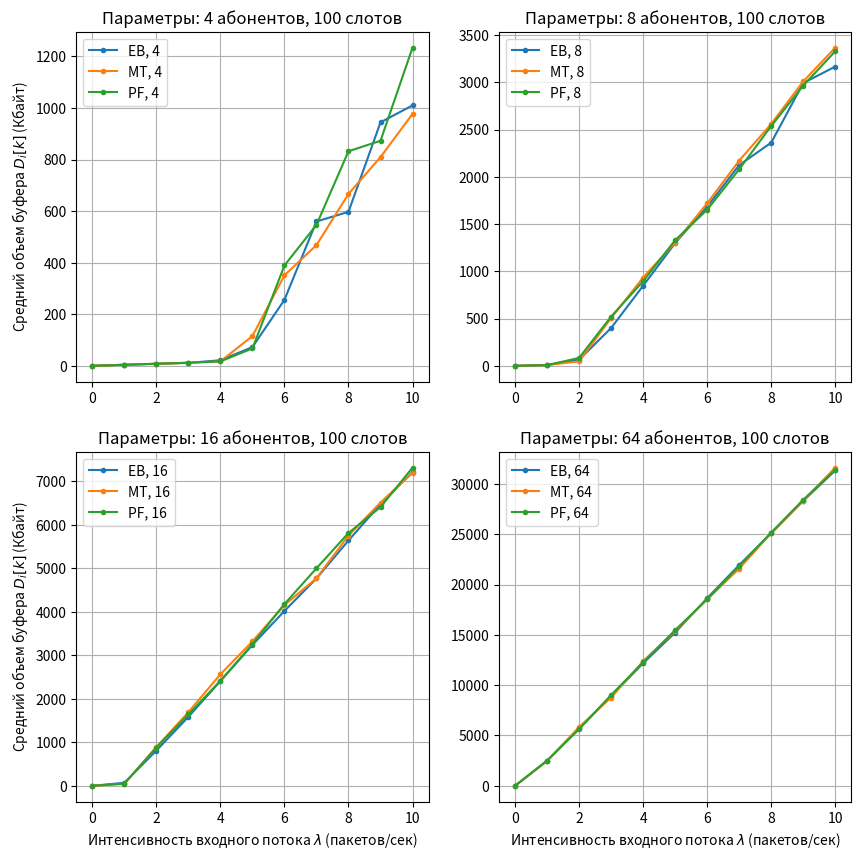

This chart was generated by the following Python code:
import numpy as np
import matplotlib.pyplot as plt
import pandas as pd
from numpy._typing import NDArray
from numpy import intp

# Параметры по варианту
R = 2                       # Радиус действия БС (км.)
P_tx = 320                   # Мощность излучения БС (Вт)
f_0 = 1800                   # Частота излучения БС (МГц)
k_n = 3                     # Коэффициент теплового шума приёмника
N_rb = 75                   # Количество ресурсных блоков

slots = 100               # Количество слотов
h_bs = 50                   # Высота БС (м.)
h_rx = 10                    # Высота точки приёма (м.)
S = 3                       # Параметр, зависящий от типа среды (0/3)

# Константы
N = 2                         # Количество АБ
delta_f = 180 * 10**(3)       # Полоса пропуская канала связи БС (Гц)
T = 300                       # Абсолютная температура (К)
k = 1.38 * 10 ** (-23)        # Постоянная Больцмана (Дж/К)
tau = 5 * 10**(-4)            # Длительность одного слота (с.)
y = 1                         # Период расчета средней скорости (с.)
y_slot = int(np.ceil(y/tau))  # Количество слотов для расчета средней скорости
beta = 1/y_slot               # Параметр для сглаживания средней скорости

def okumura_hata_loss(d):
    a_hMS = (1.1 * np.log10(f_0) - 0.7) * h_rx - (1.56 * np.log10(f_0) - 0.8)
    L = 46.3 + 33.9 * np.log10(f_0) - 13.82 * np.log10(h_bs) - a_hMS + (44.9 - 6.55 * np.log10(h_rx)) * np.log10(d) + S
    return L

def noise_power():
    P_noise = k * T * delta_f * k_n
    return P_noise

def calculate_snr(d):
    L = okumura_hata_loss(d)
    P_rx = P_tx / (10 ** (L / 10))
    P_noise = noise_power()
    snr = P_rx / P_noise
    return snr

def calculate_capacity(d):
    snr = calculate_snr(d)
    return delta_f * np.log2(1 + snr) / 8 / 1024  # Сразу в Кбайт/с

def create_abons(N: int, R: int, circle: bool = False):
    
    # Лямбда-функция создания расстояния от АБ до БС (по прямой)
    create_distance = lambda N: np.sqrt(np.random.uniform(0, R**2, N))
    distance = create_distance(N)
    if circle:
        create_angle = lambda N: np.random.uniform(0, 2 * np.pi, N)
        angle = create_angle(N)
        theta = np.linspace(0, 2 * np.pi, 100)
        # Для абонентов
        x, y = distance * np.cos(angle), distance * np.sin(angle)

        # Для окружности
        x_r, y_r = R * np.cos(theta), R * np.sin(theta)
        return x, y, x_r, y_r
    return distance

def generate_subs(distance: list, slots_amount: int, tau: float) -> pd.DataFrame:
    C = [calculate_capacity(d) * tau for d in distance]  # Уже в Кбайт/с * tau
    return pd.DataFrame([C]*slots_amount).T  # Транспонированная матрица


def generate_P(lambda_, subs) -> pd.DataFrame:
    
    packs = pd.DataFrame(
        columns=subs.columns,
        data=[
            np.random.poisson(lambda_, len(subs.columns))
            for _ in range(len(subs.index))
        ]
    )
    return packs

def priority_EB(subs_R_mean: list) -> NDArray[intp]:
    
    # Расчет приоритетов и возвращение максимального
    subs_priority = [1 / R_i if R_i > 0 else 1 for R_i in subs_R_mean]

    # Получаем список отсортированных индексов АБ по приоритету
    subs_priority_ids = np.argsort(subs_priority)

    return subs_priority_ids

def priority_MT(subs_chanel_capacity: list)-> NDArray[intp]:
   
    # Получаем список отсортированных индексов АБ по приоритету
    subs_priority_ids = np.argsort(subs_chanel_capacity)

    return subs_priority_ids

def priority_PF(subs_chanel_capacity: list, subs_R_mean: list)-> NDArray[intp]:
    
    # Расчет приоритетов и возвращение максимального
    subs_priority = [C_i / (R_i if R_i > 0 else 1) for C_i, R_i in zip(subs_chanel_capacity, subs_R_mean)]

    # Получаем список отсортированных индексов АБ по приоритету
    subs_priority_ids = np.argsort(subs_priority)

    return subs_priority_ids

def calc_priority(alg: str, R_mean: list, chanel_capacity: list)-> NDArray[intp]:
   
    match alg:
        case "EB":
            return priority_EB(R_mean)
        case "MT":
            return priority_MT(chanel_capacity)
        case "PF":
            return priority_PF(chanel_capacity, R_mean)
    raise ValueError(f"Для значения {alg = } не существует алгоритма работы")

def calc_R_mean(slot_id: int, 
                sub_id: int, 
                resources: list, 
                subs: pd.DataFrame) -> float:
    """
    Расчет средней скорости передачи данных для абонента за период y_slot
    
    Параметры:
        slot_id: текущий слот (индекс временного слота)
        sub_id: ID абонента
        resources: список распределений ресурсных блоков по слотам
        subs: DataFrame с пропускными способностями
        
    Возвращает:
        Среднюю скорость передачи (в Кбайт/с) за период y_slot
    """
    total_data = 0.0  # Суммарный объем переданных данных
    
    # Определяем диапазон слотов для анализа (последние y_slot слотов)
    start_slot = max(0, slot_id - y_slot)
    
    for slot_i in range(start_slot, slot_id):
        # Подсчет RB, выделенных абоненту в этом слоте
        rb_count = sum(1 for res_id in resources[slot_i] if res_id == sub_id)
        
        # Объем данных = пропускная способность * количество RB
        slot_data = subs.iloc[sub_id, slot_i] * rb_count
        total_data += slot_data
    
    # Средняя скорость = общий объем / временное окно
    return total_data / min(y_slot, slot_id - start_slot)  # Защита от деления на 0

def calc_smooth_R_mean(slot_id: int, sub_id: int, resources: list, subs: pd.DataFrame, R_mean_list: list) -> float:
    """
    Расчет сглаженной средней скорости с экспоненциальным взвешиванием
    
    Параметры:
        slot_id: текущий временной слот
        sub_id: ID абонента
        resources: история распределения ресурсов
        subs: DataFrame с пропускными способностями
        R_mean_list: история средних скоростей
        
    Возвращает:
        Сглаженное значение средней скорости
    """
    try:
        # Получаем текущее значение средней скорости
        current_mean = float(R_mean_list[-1][sub_id])
        
        # Считаем переданные данные в текущем слоте
        transmitted_data = sum(
            float(subs.iloc[sub_id, slot_id]) 
            for res_id in resources[-1] 
            if res_id == sub_id
        ) / float(tau)
        
        # Применяем формулу экспоненциального сглаживания
        return (1.0 - beta) * current_mean + beta * transmitted_data
    except (IndexError, TypeError) as e:
        print(f"Ошибка в calc_smooth_R_mean: {e}")
        return 0.0


def calc_D_mean(subs: pd.DataFrame, lambda_: float, algorithm: str, use_smooth: bool = True) -> float:
    """
    Расчет среднего суммарного объема буфера для заданного алгоритма планирования
    
    Параметры:
        subs: DataFrame с пропускными способностями абонентов
        lambda_: интенсивность входящего трафика (пакетов/слот)
        algorithm: алгоритм планирования ("EB", "MT" или "PF")
        use_smooth: использовать сглаженный расчет средней скорости (True/False)
        
    Возвращает:
        Средний объем данных в буфере (в Кбайт) по всем слотам
    """
    # Генерация входящего трафика
    P = generate_P(lambda_, subs)
    
    # Инициализация структур данных
    buffer = [P[0].to_list()]  # Начальное состояние буфера
    resources = [[]]           # Распределение ресурсов по слотам
    R_mean_list = [[0.0]*len(subs.index)]  # Начальные средние скорости
    
    for slot_id in range(1, len(P.columns)):
        # Обновление средних скоростей для EB и PF
        if algorithm in ["EB", "PF"]:
            if use_smooth:
                # Сглаженный расчет
                R_mean_list.append([
                    calc_smooth_R_mean(
                        slot_id=slot_id,
                        sub_id=sub_id,
                        resources=resources,
                        subs=subs,
                        R_mean_list=R_mean_list
                    )
                    for sub_id in range(len(subs.index))
                ])
            else:
                # Точный расчет по истории
                R_mean_list.append([
                    calc_R_mean(
                        slot_id=slot_id,
                        sub_id=sub_id,
                        resources=resources,
                        subs=subs
                    )
                    for sub_id in range(len(subs.index))
                ])
        else:
            # Для MT средние скорости не обновляются
            R_mean_list.append(R_mean_list[-1].copy())
        
        # Обработка буфера
        buffer.append(buffer[-1].copy())
        subs_with_buffer = [i for i in range(len(subs.index)) if buffer[-1][i] > 0]
        
        if subs_with_buffer:
            # Подготовка данных для планировщика
            R_buffered = [R_mean_list[-1][i] for i in subs_with_buffer]
            C_buffered = [subs.iloc[i, slot_id] for i in subs_with_buffer]
            
            # Определение приоритетов
            priority_list = calc_priority(algorithm, R_buffered, C_buffered)
            subs_priority = [sub for _, sub in sorted(zip(priority_list, subs_with_buffer))]
            
            # Распределение ресурсных блоков
            slots_needed = [
                int(np.ceil(buffer[-1][sub_id] / max(1e-6, subs.iloc[sub_id, slot_id])))
                for sub_id in subs_priority
            ]
            
            # Корректировка при нехватке ресурсов
            total_needed = sum(slots_needed)
            if total_needed > N_rb:
                excess = total_needed - N_rb
                slots_needed[-1] -= excess
                while slots_needed[-1] <= 0 and len(slots_needed) > 1:
                    excess = slots_needed.pop()
                    slots_needed[-1] += excess
            
            # Формирование распределения ресурсов
            resource_allocation = [
                sub_id 
                for sub_id, count in zip(subs_priority, slots_needed) 
                for _ in range(count)
            ]
            resources.append(resource_allocation)
            
            # Обновление буфера
            for i, sub_id in enumerate(subs_priority):
                if i < len(slots_needed):
                    transmitted = subs.iloc[sub_id, slot_id] * slots_needed[i]
                    buffer[-1][sub_id] = max(0, buffer[-1][sub_id] - transmitted)
        else:
            resources.append([])
        
        # Добавление новых пакетов
        buffer[-1] = [buff + new for buff, new in zip(buffer[-1], P[slot_id])]
    
    return np.mean([sum(slot) for slot in buffer])


def plot_dependencies(l_start: int, l_stop: int, subs_count: int) -> None:
    
    # Генерация: параметра лямбда, расположений и возможных скоростей
    lambdas = np.linspace(l_start, l_stop, 11)
    distances = create_abons(subs_count, R)
    subs = generate_subs(distances, slots, tau)

    # Цикл по алгоритмам
    for alg in ["EB", "MT", "PF"]:
        D_score = []
        for l in lambdas:
            D_score.append(calc_D_mean(subs, l, alg))
            # print(f'{alg = }, {l = :.2f}, {D_score[-1] = :.3f}')

        # Добавляем линию на график
        plt.plot(lambdas, D_score, marker='.', label=f'{alg}, {subs_count}')

plt.figure(figsize=(10, 10))
for i, N in enumerate([ 4, 8, 16,64]):
    plt.subplot(2, 2, i+1)
    plot_dependencies(0, 10, N)
    plt.title(f'Параметры: {N} абонентов, {slots} слотов')
    plt.legend()
    plt.grid()
    if i+1 in [1, 3]:
        plt.ylabel(r'Средний объем буфера $D_i[k]$ (Кбайт)')
    if i+1 in [3, 4]:
        plt.xlabel(r'Интенсивность входного потока $\lambda$ (пакетов/сек)')

plt.show()